Image classification data set "TrainAI" (phuochoa6724-lgtm/Driver-Drowsiness on GitHub). Class labels (4): down, front, left, right.

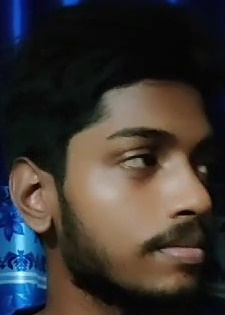
Label: right

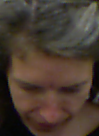
Label: down

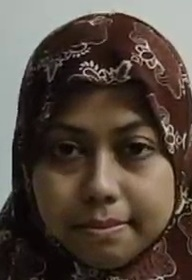
Label: front

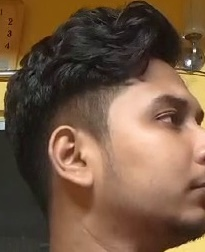
Label: right

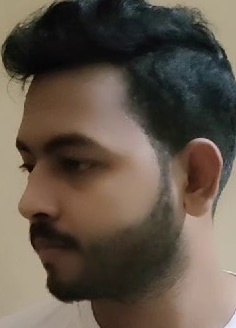
Label: left

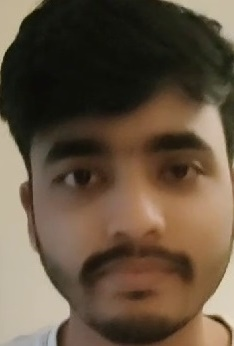
Label: front
